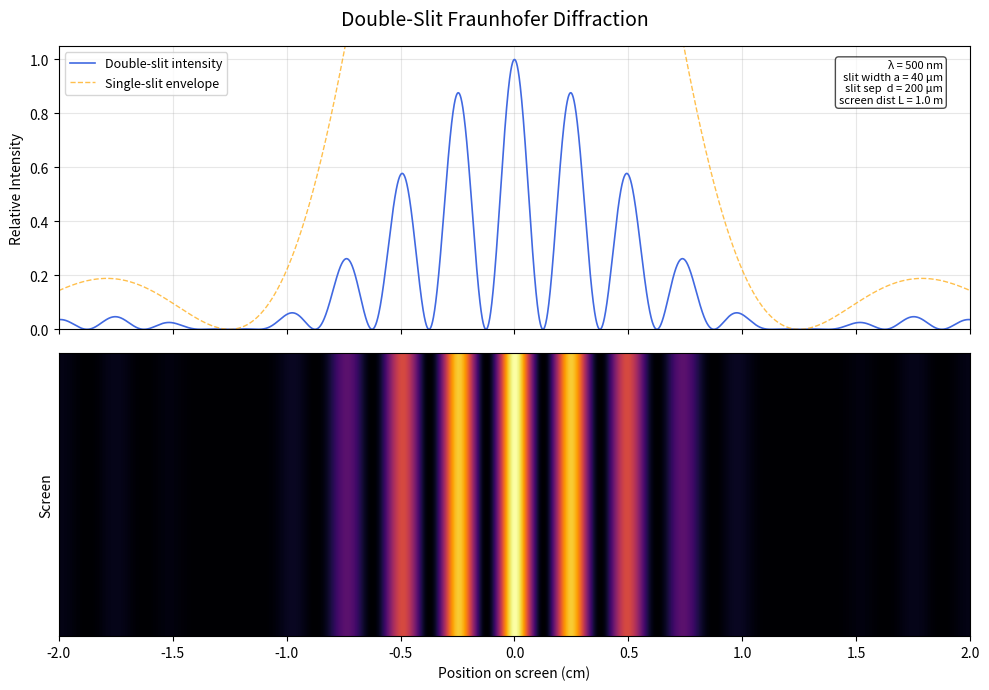

Write the Python code that produced this figure.
"""
Double-slit experiment simulation using the Fraunhofer (far-field) diffraction approximation.

Based on Saleh & Teich, Fundamentals of Photonics, Ch. 4.

In the Fraunhofer regime, the intensity pattern on a distant screen is the
squared magnitude of the Fourier transform of the aperture function.

For two slits of width `a`, separated by center-to-center distance `d`:

  I(theta) = I0 * sinc^2(beta) * cos^2(delta)

where:
  beta  = (pi * a / lambda) * sin(theta)   — single-slit envelope
  delta = (pi * d / lambda) * sin(theta)   — two-slit interference term
  sinc(x) = sin(x) / x  (unnormalized)
"""

import numpy as np
import matplotlib.pyplot as plt


def double_slit_intensity(
    theta: np.ndarray,
    wavelength: float,
    slit_width: float,
    slit_separation: float,
) -> np.ndarray:
    """
    Fraunhofer intensity pattern for a double slit.

    Parameters
    ----------
    theta : array of observation angles (radians)
    wavelength : wavelength of light (m)
    slit_width : width of each slit, a (m)
    slit_separation : center-to-center slit separation, d (m)

    Returns
    -------
    Normalised intensity (peak = 1)
    """
    beta = (np.pi * slit_width / wavelength) * np.sin(theta)
    delta = (np.pi * slit_separation / wavelength) * np.sin(theta)

    # sinc envelope from single-slit diffraction (unnormalized sinc)
    sinc = np.where(beta == 0, 1.0, np.sin(beta) / beta)

    intensity = (sinc ** 2) * (np.cos(delta) ** 2)
    return intensity


def run_simulation(
    wavelength: float = 500e-9,   # 500 nm green light
    slit_width: float = 40e-6,    # 40 µm
    slit_separation: float = 200e-6,  # 200 µm center-to-center
    screen_distance: float = 1.0,     # 1 m
    screen_half_width: float = 0.02,  # ±2 cm
    n_points: int = 4000,
) -> None:
    # Positions on the screen
    y = np.linspace(-screen_half_width, screen_half_width, n_points)
    theta = np.arctan(y / screen_distance)  # small-angle: theta ≈ y/L

    intensity = double_slit_intensity(theta, wavelength, slit_width, slit_separation)
    single_slit_envelope = double_slit_intensity(
        theta, wavelength, slit_width, slit_separation=0
    ) * 4  # d=0 → pure single-slit (×4 to match double-slit peak)

    # ------------------------------------------------------------------ plot
    fig, axes = plt.subplots(2, 1, figsize=(10, 7), sharex=True)
    fig.suptitle("Double-Slit Fraunhofer Diffraction", fontsize=14)

    # Top: intensity vs screen position
    ax = axes[0]
    ax.plot(y * 100, intensity, color="royalblue", lw=1.2, label="Double-slit intensity")
    ax.plot(y * 100, single_slit_envelope, color="orange", lw=1, ls="--",
            alpha=0.7, label="Single-slit envelope")
    ax.set_ylabel("Relative Intensity")
    ax.set_ylim(0, 1.05)
    ax.legend(fontsize=9)
    ax.grid(True, alpha=0.3)
    ax.annotate(
        f"λ = {wavelength*1e9:.0f} nm\n"
        f"slit width a = {slit_width*1e6:.0f} µm\n"
        f"slit sep  d = {slit_separation*1e6:.0f} µm\n"
        f"screen dist L = {screen_distance:.1f} m",
        xy=(0.97, 0.95), xycoords="axes fraction",
        ha="right", va="top", fontsize=8,
        bbox=dict(boxstyle="round,pad=0.3", fc="white", alpha=0.7),
    )

    # Bottom: false-colour stripe (simulates what you'd see on a screen)
    ax2 = axes[1]
    stripe = np.tile(intensity, (80, 1))
    ax2.imshow(
        stripe,
        extent=[y[0] * 100, y[-1] * 100, 0, 1],
        aspect="auto",
        cmap="inferno",
        origin="lower",
    )
    ax2.set_xlabel("Position on screen (cm)")
    ax2.set_yticks([])
    ax2.set_ylabel("Screen")

    plt.tight_layout()
    plt.savefig("double_slit_fraunhofer.png", dpi=150)
    print("Saved double_slit_fraunhofer.png")
    plt.show()


if __name__ == "__main__":
    run_simulation()
